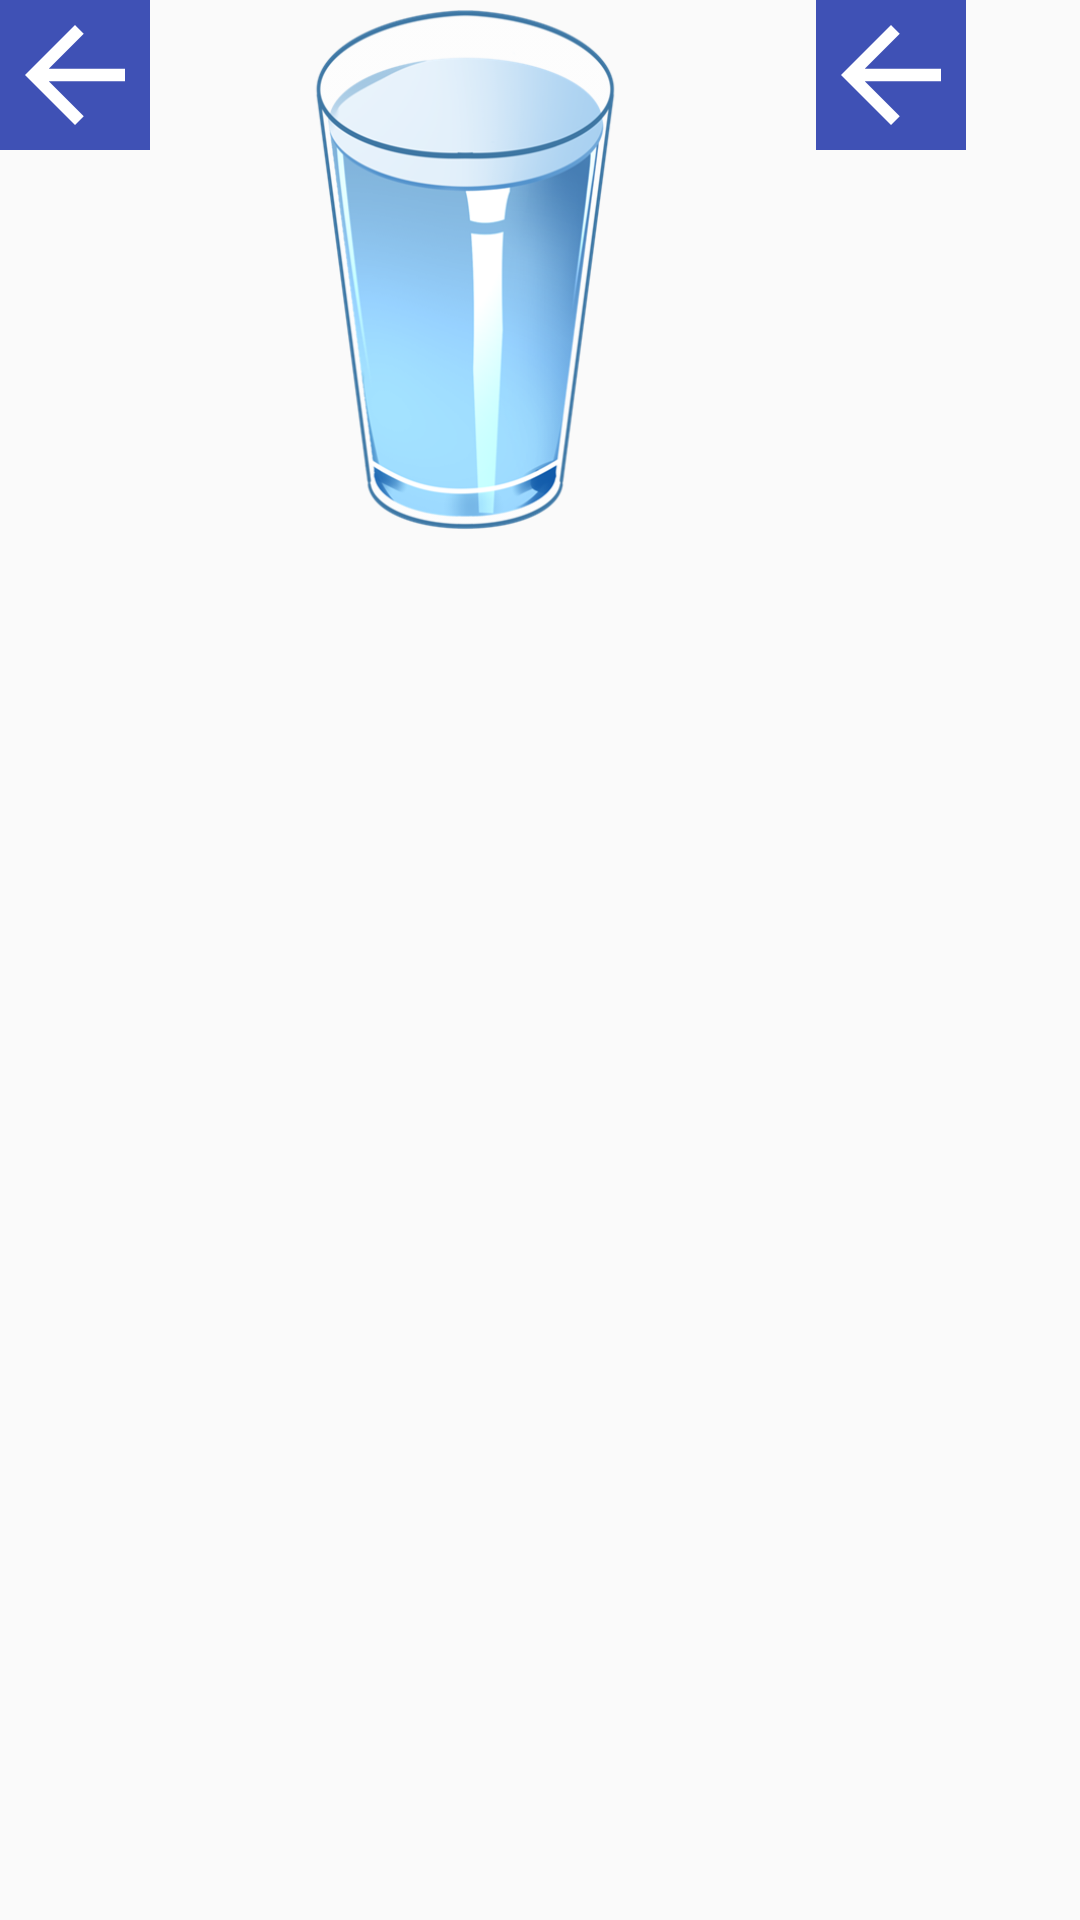

Reconstruct the res/layout file that produces this screen, plus the resources it refers to.
<!-- AndroidManifest.xml: application theme AppTheme -->
<!-- res/layout/activity_main2.xml -->
<?xml version="1.0" encoding="utf-8"?>
<androidx.constraintlayout.widget.ConstraintLayout xmlns:android="http://schemas.android.com/apk/res/android"
    xmlns:app="http://schemas.android.com/apk/res-auto"
    xmlns:tools="http://schemas.android.com/tools"
    android:id="@+id/linearLayout"
    android:layout_width="match_parent"
    android:layout_height="match_parent"
    tools:context=".MainActivity2">

    <ImageView
        android:id="@+id/imageView2"
        android:layout_width="50dp"
        android:layout_height="50dp"
        android:layout_marginEnd="38dp"
        android:background="#3F51B5"
        app:layout_constraintEnd_toEndOf="parent"
        app:srcCompat="@drawable/abc_vector_test"
        tools:layout_editor_absoluteY="201dp" />

    <ImageView
        android:id="@+id/img_Glass"
        android:layout_width="150dp"
        android:layout_height="179dp"
        android:layout_marginStart="33dp"
        android:layout_marginEnd="45dp"
        android:src="@drawable/transparent_water_glass"
        app:layout_constraintEnd_toStartOf="@+id/imageView2"
        app:layout_constraintStart_toEndOf="@+id/imageView"
        tools:layout_editor_absoluteY="129dp" />

    <ImageView
        android:id="@+id/imageView"
        android:layout_width="50dp"
        android:layout_height="50dp"
        android:background="#3F51B5"
        app:srcCompat="@drawable/abc_vector_test"
        tools:layout_editor_absoluteX="45dp"
        tools:layout_editor_absoluteY="201dp" />

    <androidx.constraintlayout.widget.Guideline
        android:id="@+id/guideline"
        android:layout_width="wrap_content"
        android:layout_height="wrap_content"
        android:orientation="horizontal"
        app:layout_constraintGuide_end="99dp" />

    <TextView
        android:id="@+id/textView"
        android:layout_width="19dp"
        android:layout_height="wrap_content"
        app:layout_constraintEnd_toEndOf="parent"
        app:layout_constraintHorizontal_bias="0.533"
        app:layout_constraintStart_toStartOf="parent"
        tools:layout_editor_absoluteY="674dp" />

</androidx.constraintlayout.widget.ConstraintLayout>
<!-- resources referenced by this layout -->
<resources>
  <!-- drawable transparent_water_glass: png bitmap (drawable, 87861 bytes) -->
  <style name="AppTheme" parent="Theme.AppCompat.Light.DarkActionBar">
          
          <item name="colorPrimary">@color/colorPrimary</item>
          <item name="colorPrimaryDark">@color/colorPrimaryDark</item>
          <item name="colorAccent">@color/colorAccent</item>
     </style>
  <color name="colorPrimary">#6200EE</color>
  <color name="colorPrimaryDark">#3700B3</color>
  <color name="colorAccent">#03DAC5</color>
</resources>
